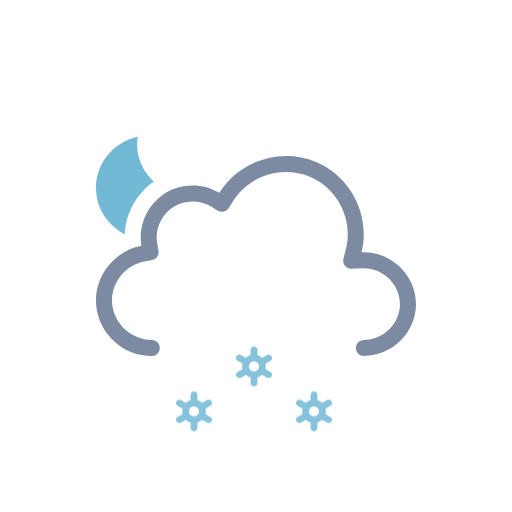
t = 0.00 s
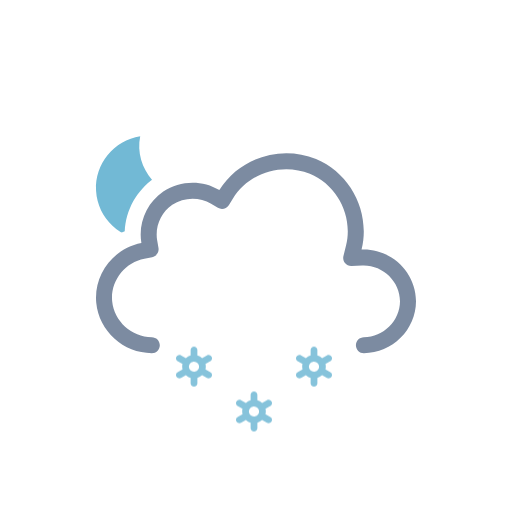
t = 0.50 s
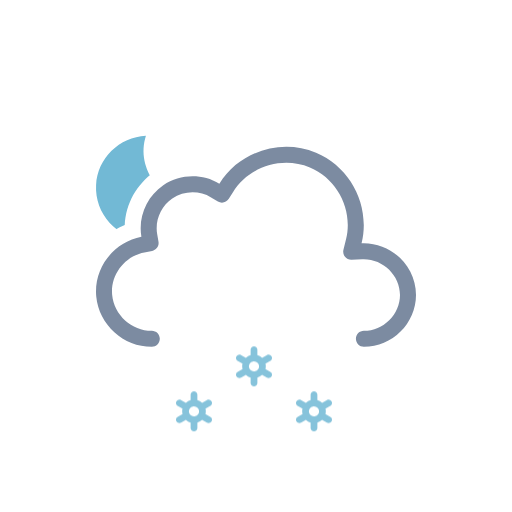
t = 1.00 s
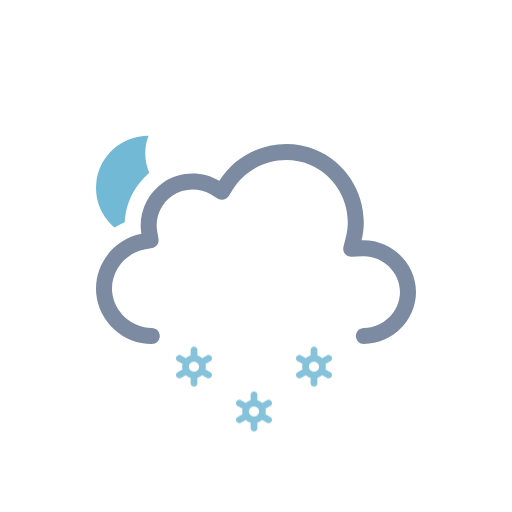
t = 1.50 s
t = 2.00 s: frame unchanged from t = 1.00 s, image omitted
t = 2.50 s: frame unchanged from t = 0.50 s, image omitted

The animated SVG that drew these frames (rendered in a browser with its animation timeline set to each time). Animation: 3 SMIL elements (animateTransform=3), 3 CSS @keyframes rules; one cycle of 3.00 s, repeats indefinitely.

<svg xmlns="http://www.w3.org/2000/svg" viewBox="0 0 128 128" fill="none">
<style>
@keyframes k0 { 0% { transform: translate(0px, 13.8327px); opacity: 1 } 5% { transform: translate(0px, 15.2965px); opacity: 1 } 7.5% { transform: translate(0px, 16.0284px); opacity: 0.8333 } 20% { transform: translate(0px, 20px); opacity: 0 } 20.1% { transform: translate(0px, 0px); opacity: 0.0067 } 32.5% { transform: translate(0px, 0.5197px); opacity: 0.8333 } 35% { transform: translate(0px, 0.7896px); opacity: 1 } 45% { transform: translate(0px, 1.8693px); opacity: 1 } 57.5% { transform: translate(0px, 3.8404px); opacity: 1 } 70% { transform: translate(0px, 6.3071px); opacity: 1 } 82.5% { transform: translate(0px, 9.1893px); opacity: 1 } 95% { transform: translate(0px, 12.4372px); opacity: 1 } 100% { transform: translate(0px, 13.8327px); opacity: 1 } }
.k0 { animation: k0 1s linear infinite }
@keyframes k1 { 0% { transform: translate(0px, 2.5915px); opacity: 1 } 7.5% { transform: translate(0px, 3.8404px); opacity: 1 } 20% { transform: translate(0px, 6.3071px); opacity: 1 } 32.5% { transform: translate(0px, 9.1893px); opacity: 1 } 45% { transform: translate(0px, 12.4372px); opacity: 1 } 55% { transform: translate(0px, 15.3102px); opacity: 1 } 57.5% { transform: translate(0px, 16.0284px); opacity: 0.8333 } 70% { transform: translate(0px, 20px); opacity: 0 } 70.1% { transform: translate(0px, 0px); opacity: 0.0067 } 82.5% { transform: translate(0px, 0.5197px); opacity: 0.8333 } 85% { transform: translate(0px, 0.7896px); opacity: 1 } 95% { transform: translate(0px, 1.8693px); opacity: 1 } 100% { transform: translate(0px, 2.5915px); opacity: 1 } }
.k1 { animation: k1 1s linear infinite }
@keyframes k2 { 0% { transform: translate(0px, 13.8327px); opacity: 1 } 5% { transform: translate(0px, 15.2965px); opacity: 1 } 7.5% { transform: translate(0px, 16.0284px); opacity: 0.8333 } 20% { transform: translate(0px, 20px); opacity: 0 } 20.1% { transform: translate(0px, 0px); opacity: 0.0067 } 32.5% { transform: translate(0px, 0.5197px); opacity: 0.8333 } 35% { transform: translate(0px, 0.7896px); opacity: 1 } 45% { transform: translate(0px, 1.8693px); opacity: 1 } 57.5% { transform: translate(0px, 3.8404px); opacity: 1 } 70% { transform: translate(0px, 6.3071px); opacity: 1 } 82.5% { transform: translate(0px, 9.1893px); opacity: 1 } 95% { transform: translate(0px, 12.4372px); opacity: 1 } 100% { transform: translate(0px, 13.8327px); opacity: 1 } }
.k2 { animation: k2 1s linear infinite }
</style><g id="partly-cloudy-night-snow" clip-path="url(#clip0_2045_28945)">
<g id="Sky">
<g id="Mask group">
<mask id="mask0_2045_28945" maskUnits="userSpaceOnUse" x="0" y="0" width="128" height="128">
<g id="Cloud Mask">
<path id="Subtract" fill-rule="evenodd" clip-rule="evenodd" d="M128 0H0V128H128V0ZM37.9519 93H90.9752C100.227 93 107.998 85.353 107.998 76.0281C107.998 68.0217 102.305 61.3501 94.9248 59.5512C95.3619 49.9005 89.6744 40.6093 80.5509 36.7922C71.1071 32.8411 60.0664 35.6119 53.5305 43.2384C48.5702 41.5956 42.9815 42.2957 38.5741 45.2907C34.1459 48.2998 31.4305 53.2809 31.1846 58.5379C24.0633 61.463 19.3278 68.8506 20.0776 76.7839C20.942 85.9295 28.8285 93.0018 37.9519 93Z" fill="white" />
<animateTransform attributeName="transform" type="translate" values="0 0;0 -0.0933;0 -0.3875;0 -0.8783;0 -1.5;0 -2.1217;0 -2.6125;0 -2.9067;0 -3;0 -2.9067;0 -2.6125;0 -2.1217;0 -1.5;0 -0.8783;0 -0.3875;0 -0.0933;0 0" dur="3s" repeatCount="indefinite" calcMode="linear" /></g>
</mask>
<g mask="url(#mask0_2045_28945)">
<g id="Moon">
<path id="Moon_2" d="M35.766 34C29.1498 34.714 24 40.241 24 46.9586C24 54.1608 29.918 60 37.2177 60C43.371 60 48.5267 55.8459 50 50.2293C41.2173 51.171 33.4773 42.7199 35.766 34Z" fill="#72B9D5" />
<animateTransform attributeName="transform" type="rotate" values="-6 37 47;-5.6266 37 47;-4.4501 37 47;-2.4868 37 47;0 37 47;2.4868 37 47;4.4501 37 47;5.6266 37 47;6 37 47;5.6266 37 47;4.4501 37 47;2.4868 37 47;0 37 47;-2.4868 37 47;-4.4501 37 47;-5.6266 37 47;-6 37 47" dur="3s" repeatCount="indefinite" calcMode="linear" /></g>
</g>
</g>
<g id="Clouds">
<g id="Cloud">
<path id="Cloud_2" fill-rule="evenodd" clip-rule="evenodd" d="M54.8371 48.2115C59.8274 40.138 70.2648 36.824 79.0085 40.4823C87.7416 44.136 92.6836 53.8827 90.3886 63.0856C97.6828 62.7671 104 68.7067 104 76.0281C104 83.1158 98.0476 89 90.9767 89C89.8721 89 88.9767 88.104 88.9767 86.9986C88.9767 85.8933 89.8721 84.9973 90.9767 84.9973C95.8637 84.9973 100 80.8799 100 76.0281C100 71.0262 95.6222 66.8637 90.5629 67.0846L87.8866 67.2014C87.2562 67.229 86.6497 66.9571 86.2505 66.4681C85.8513 65.979 85.7062 65.3301 85.859 64.7174L86.5076 62.1165C88.3201 54.8484 84.391 47.0727 77.4656 44.1752C70.5248 41.2713 62.1886 43.9272 58.239 50.3171L57.2003 51.9975C56.6245 52.9291 55.4074 53.2244 54.4692 52.6602L52.7767 51.6424C49.8116 49.8592 45.9319 49.9664 43.071 51.9105C40.2208 53.8474 38.7096 57.3922 39.2918 60.7745L39.6259 62.7154C39.8113 63.7924 39.0991 64.819 38.026 65.0218L36.092 65.3872C31.1421 66.3225 27.5723 71.0441 28.0437 76.0307C28.5153 81.0207 32.91 84.9983 37.9519 84.9973C39.0565 84.997 39.9521 85.8929 39.9524 86.9982C39.9526 88.1035 39.0573 88.9998 37.9528 89C30.8695 89.0015 24.7294 83.4755 24.0614 76.4076C23.3936 69.3412 28.3907 62.7689 35.3499 61.454C34.4997 56.5148 36.6828 51.4131 40.8239 48.5991C44.9752 45.7781 50.5363 45.625 54.8371 48.2115Z" fill="#7C8BA1" />
</g>
<animateTransform attributeName="transform" type="translate" values="0 0;0 -0.0933;0 -0.3875;0 -0.8783;0 -1.5;0 -2.1217;0 -2.6125;0 -2.9067;0 -3;0 -2.9067;0 -2.6125;0 -2.1217;0 -1.5;0 -0.8783;0 -0.3875;0 -0.0933;0 0" dur="3s" repeatCount="indefinite" calcMode="linear" /></g>
</g>
<g id="Precipitation">
<g id="Snowflakes">
<path id="Snowflake 1" d="M52.5781 90.366L51.3735 89.6775C51.4794 89.2326 51.4786 88.7687 51.3708 88.3241L52.5781 87.6345C52.6738 87.5805 52.7577 87.5079 52.8252 87.421C52.8926 87.3342 52.9423 87.2347 52.9711 87.1284C52.9998 87.0221 53.0071 86.9112 52.9926 86.802C52.9782 86.6928 52.9422 86.5876 52.8868 86.4926C52.7732 86.2998 52.5886 86.1597 52.3728 86.1025C52.157 86.0452 51.9276 86.0754 51.7339 86.1866L50.5278 86.8763C50.1931 86.5586 49.7868 86.3264 49.3437 86.1995V84.8202C49.3368 84.6003 49.245 84.3918 49.0875 84.2387C48.93 84.0856 48.7192 84 48.4998 84C48.2805 84 48.0699 84.0856 47.9124 84.2387C47.7548 84.3918 47.6628 84.6003 47.656 84.8202V86.1995C47.214 86.3289 46.8081 86.5598 46.4706 86.874L45.2662 86.1853C45.0724 86.0742 44.8428 86.044 44.627 86.1013C44.4113 86.1585 44.2267 86.2986 44.113 86.4913C44.0576 86.5864 44.0217 86.6916 44.0072 86.8007C43.9928 86.9099 44 87.0209 44.0288 87.1271C44.0575 87.2334 44.1072 87.3329 44.1747 87.4198C44.2421 87.5067 44.326 87.5792 44.4217 87.6332L45.6264 88.3216C45.5204 88.7666 45.5213 89.2305 45.629 89.675L44.4217 90.3647C44.326 90.4187 44.2421 90.4912 44.1747 90.5781C44.1072 90.665 44.0575 90.7645 44.0288 90.8708C44 90.9771 43.9928 91.088 44.0072 91.1972C44.0217 91.3063 44.0576 91.4115 44.113 91.5066C44.2267 91.6992 44.4113 91.8392 44.627 91.8965C44.8428 91.9537 45.0724 91.9236 45.2662 91.8126L46.4721 91.1229C46.8063 91.4409 47.2128 91.6726 47.6562 91.7979V93.1798C47.6631 93.3997 47.755 93.6082 47.9126 93.7613C48.0701 93.9144 48.2807 94 48.5 94C48.7194 94 48.9302 93.9144 49.0877 93.7613C49.2452 93.6082 49.337 93.3997 49.3439 93.1798V91.7975C49.7853 91.6683 50.1907 91.4378 50.5278 91.1242L51.7341 91.8138C51.9278 91.9248 52.1573 91.955 52.373 91.8977C52.5888 91.8405 52.7733 91.7005 52.887 91.5079C52.9424 91.4128 52.9784 91.3076 52.9928 91.1984C53.0073 91.0892 52.9998 90.9783 52.9711 90.872C52.9423 90.7657 52.8929 90.6662 52.8254 90.5793C52.7579 90.4925 52.6738 90.4199 52.5781 90.366ZM47.8664 90.0861C47.7229 90.005 47.5968 89.8961 47.4956 89.7657C47.3944 89.6353 47.3202 89.486 47.2771 89.3266C47.2339 89.1671 47.2228 89.0007 47.2443 88.8369C47.2658 88.6731 47.3197 88.5152 47.4026 88.3724C47.5735 88.084 47.8503 87.8743 48.1736 87.7883C48.497 87.7023 48.8411 87.747 49.1321 87.9126C49.2756 87.9938 49.4016 88.1027 49.5028 88.2331C49.604 88.3635 49.6782 88.5127 49.7214 88.6722C49.7645 88.8316 49.7757 88.9981 49.7541 89.1619C49.7326 89.3257 49.6787 89.4836 49.5958 89.6263C49.425 89.9149 49.1482 90.1247 48.8248 90.2108C48.5014 90.2969 48.1574 90.2523 47.8664 90.0867V90.0861Z" fill="#86C3DB" opacity="0" class="k0" />
<path id="Snowflake 2" d="M67.5781 90.366L66.3735 89.6775C66.4794 89.2326 66.4786 88.7687 66.3708 88.3241L67.5781 87.6345C67.6738 87.5805 67.7577 87.5079 67.8252 87.421C67.8926 87.3342 67.9423 87.2347 67.9711 87.1284C67.9998 87.0221 68.0071 86.9112 67.9926 86.802C67.9782 86.6928 67.9422 86.5876 67.8868 86.4926C67.7732 86.2998 67.5886 86.1597 67.3728 86.1025C67.157 86.0452 66.9276 86.0754 66.7339 86.1866L65.5278 86.8763C65.1931 86.5586 64.7868 86.3264 64.3437 86.1995V84.8202C64.3368 84.6003 64.245 84.3918 64.0875 84.2387C63.93 84.0856 63.7192 84 63.4998 84C63.2805 84 63.0699 84.0856 62.9124 84.2387C62.7548 84.3918 62.6628 84.6003 62.656 84.8202V86.1995C62.214 86.3289 61.8081 86.5598 61.4706 86.874L60.2662 86.1853C60.0724 86.0742 59.8428 86.044 59.627 86.1013C59.4113 86.1585 59.2267 86.2986 59.113 86.4913C59.0576 86.5864 59.0217 86.6916 59.0072 86.8007C58.9928 86.9099 59 87.0209 59.0288 87.1271C59.0575 87.2334 59.1072 87.3329 59.1747 87.4198C59.2421 87.5067 59.326 87.5792 59.4217 87.6332L60.6264 88.3216C60.5204 88.7666 60.5213 89.2305 60.629 89.675L59.4217 90.3647C59.326 90.4187 59.2421 90.4912 59.1747 90.5781C59.1072 90.665 59.0575 90.7645 59.0288 90.8708C59 90.9771 58.9928 91.088 59.0072 91.1972C59.0217 91.3063 59.0576 91.4115 59.113 91.5066C59.2267 91.6992 59.4113 91.8392 59.627 91.8965C59.8428 91.9537 60.0724 91.9236 60.2662 91.8126L61.4721 91.1229C61.8063 91.4409 62.2128 91.6726 62.6562 91.7979V93.1798C62.6631 93.3997 62.755 93.6082 62.9126 93.7613C63.0701 93.9144 63.2807 94 63.5 94C63.7194 94 63.9302 93.9144 64.0877 93.7613C64.2452 93.6082 64.337 93.3997 64.3439 93.1798V91.7975C64.7853 91.6683 65.1907 91.4378 65.5278 91.1242L66.7341 91.8138C66.9278 91.9248 67.1573 91.955 67.373 91.8977C67.5888 91.8405 67.7733 91.7005 67.887 91.5079C67.9424 91.4128 67.9784 91.3076 67.9928 91.1984C68.0073 91.0892 67.9998 90.9783 67.9711 90.872C67.9423 90.7657 67.8929 90.6662 67.8254 90.5793C67.7579 90.4925 67.6738 90.4199 67.5781 90.366ZM62.8664 90.0861C62.7229 90.005 62.5968 89.8961 62.4956 89.7657C62.3944 89.6353 62.3202 89.486 62.2771 89.3266C62.2339 89.1671 62.2228 89.0007 62.2443 88.8369C62.2658 88.6731 62.3197 88.5152 62.4026 88.3724C62.5735 88.084 62.8503 87.8743 63.1736 87.7883C63.497 87.7023 63.8411 87.747 64.1321 87.9126C64.2756 87.9938 64.4016 88.1027 64.5028 88.2331C64.604 88.3635 64.6782 88.5127 64.7214 88.6722C64.7645 88.8316 64.7757 88.9981 64.7541 89.1619C64.7326 89.3257 64.6787 89.4836 64.5958 89.6263C64.425 89.9149 64.1482 90.1247 63.8248 90.2108C63.5014 90.2969 63.1574 90.2523 62.8664 90.0867V90.0861Z" fill="#86C3DB" opacity="0" class="k1" />
<path id="Snowflake 3" d="M82.5781 90.366L81.3735 89.6775C81.4794 89.2326 81.4786 88.7687 81.3708 88.3241L82.5781 87.6345C82.6738 87.5805 82.7577 87.5079 82.8252 87.421C82.8926 87.3342 82.9423 87.2347 82.9711 87.1284C82.9998 87.0221 83.0071 86.9112 82.9926 86.802C82.9782 86.6928 82.9422 86.5876 82.8868 86.4926C82.7732 86.2998 82.5886 86.1597 82.3728 86.1025C82.157 86.0452 81.9276 86.0754 81.7339 86.1866L80.5278 86.8763C80.1931 86.5586 79.7868 86.3264 79.3437 86.1995V84.8202C79.3368 84.6003 79.245 84.3918 79.0875 84.2387C78.93 84.0856 78.7192 84 78.4998 84C78.2805 84 78.0699 84.0856 77.9124 84.2387C77.7548 84.3918 77.6628 84.6003 77.656 84.8202V86.1995C77.214 86.3289 76.8081 86.5598 76.4706 86.874L75.2662 86.1853C75.0724 86.0742 74.8428 86.044 74.627 86.1013C74.4113 86.1585 74.2267 86.2986 74.113 86.4913C74.0576 86.5864 74.0217 86.6916 74.0072 86.8007C73.9928 86.9099 74 87.0209 74.0288 87.1271C74.0575 87.2334 74.1072 87.3329 74.1747 87.4198C74.2421 87.5067 74.326 87.5792 74.4217 87.6332L75.6264 88.3216C75.5204 88.7666 75.5213 89.2305 75.629 89.675L74.4217 90.3647C74.326 90.4187 74.2421 90.4912 74.1747 90.5781C74.1072 90.665 74.0575 90.7645 74.0288 90.8708C74 90.9771 73.9928 91.088 74.0072 91.1972C74.0217 91.3063 74.0576 91.4115 74.113 91.5066C74.2267 91.6992 74.4113 91.8392 74.627 91.8965C74.8428 91.9537 75.0724 91.9236 75.2662 91.8126L76.4721 91.1229C76.8063 91.4409 77.2128 91.6726 77.6562 91.7979V93.1798C77.6631 93.3997 77.755 93.6082 77.9126 93.7613C78.0701 93.9144 78.2807 94 78.5 94C78.7194 94 78.9302 93.9144 79.0877 93.7613C79.2452 93.6082 79.337 93.3997 79.3439 93.1798V91.7975C79.7853 91.6683 80.1907 91.4378 80.5278 91.1242L81.7341 91.8138C81.9278 91.9248 82.1573 91.955 82.373 91.8977C82.5888 91.8405 82.7733 91.7005 82.887 91.5079C82.9424 91.4128 82.9784 91.3076 82.9928 91.1984C83.0073 91.0892 82.9998 90.9783 82.9711 90.872C82.9423 90.7657 82.8929 90.6662 82.8254 90.5793C82.7579 90.4925 82.6738 90.4199 82.5781 90.366ZM77.8664 90.0861C77.7229 90.005 77.5968 89.8961 77.4956 89.7657C77.3944 89.6353 77.3202 89.486 77.2771 89.3266C77.2339 89.1671 77.2228 89.0007 77.2443 88.8369C77.2658 88.6731 77.3197 88.5152 77.4026 88.3724C77.5735 88.084 77.8503 87.8743 78.1736 87.7883C78.497 87.7023 78.8411 87.747 79.1321 87.9126C79.2756 87.9938 79.4016 88.1027 79.5028 88.2331C79.604 88.3635 79.6782 88.5127 79.7214 88.6722C79.7645 88.8316 79.7757 88.9981 79.7541 89.1619C79.7326 89.3257 79.6787 89.4836 79.5958 89.6263C79.425 89.9149 79.1482 90.1247 78.8248 90.2108C78.5014 90.2969 78.1574 90.2523 77.8664 90.0867V90.0861Z" fill="#86C3DB" opacity="0" class="k2" />
</g>
</g>
</g>
<defs>
<clipPath id="clip0_2045_28945">
<rect width="128" height="128" fill="white" />
</clipPath>
</defs>
</svg>
